Dataset: dataset (GitHub, daai25/RestarauntRecommenderFoodClassifier). Classes: food, non food.

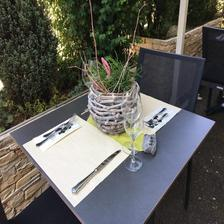
Label: non food

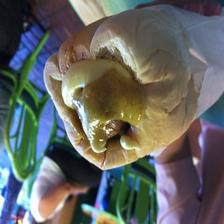
Label: food

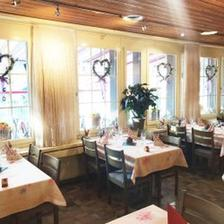
Label: non food

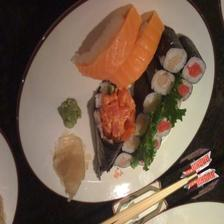
Label: food

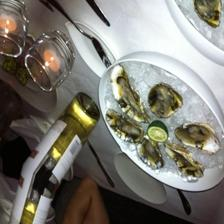
Label: food

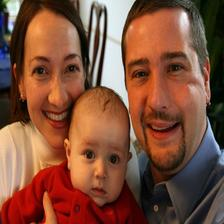
Label: non food
